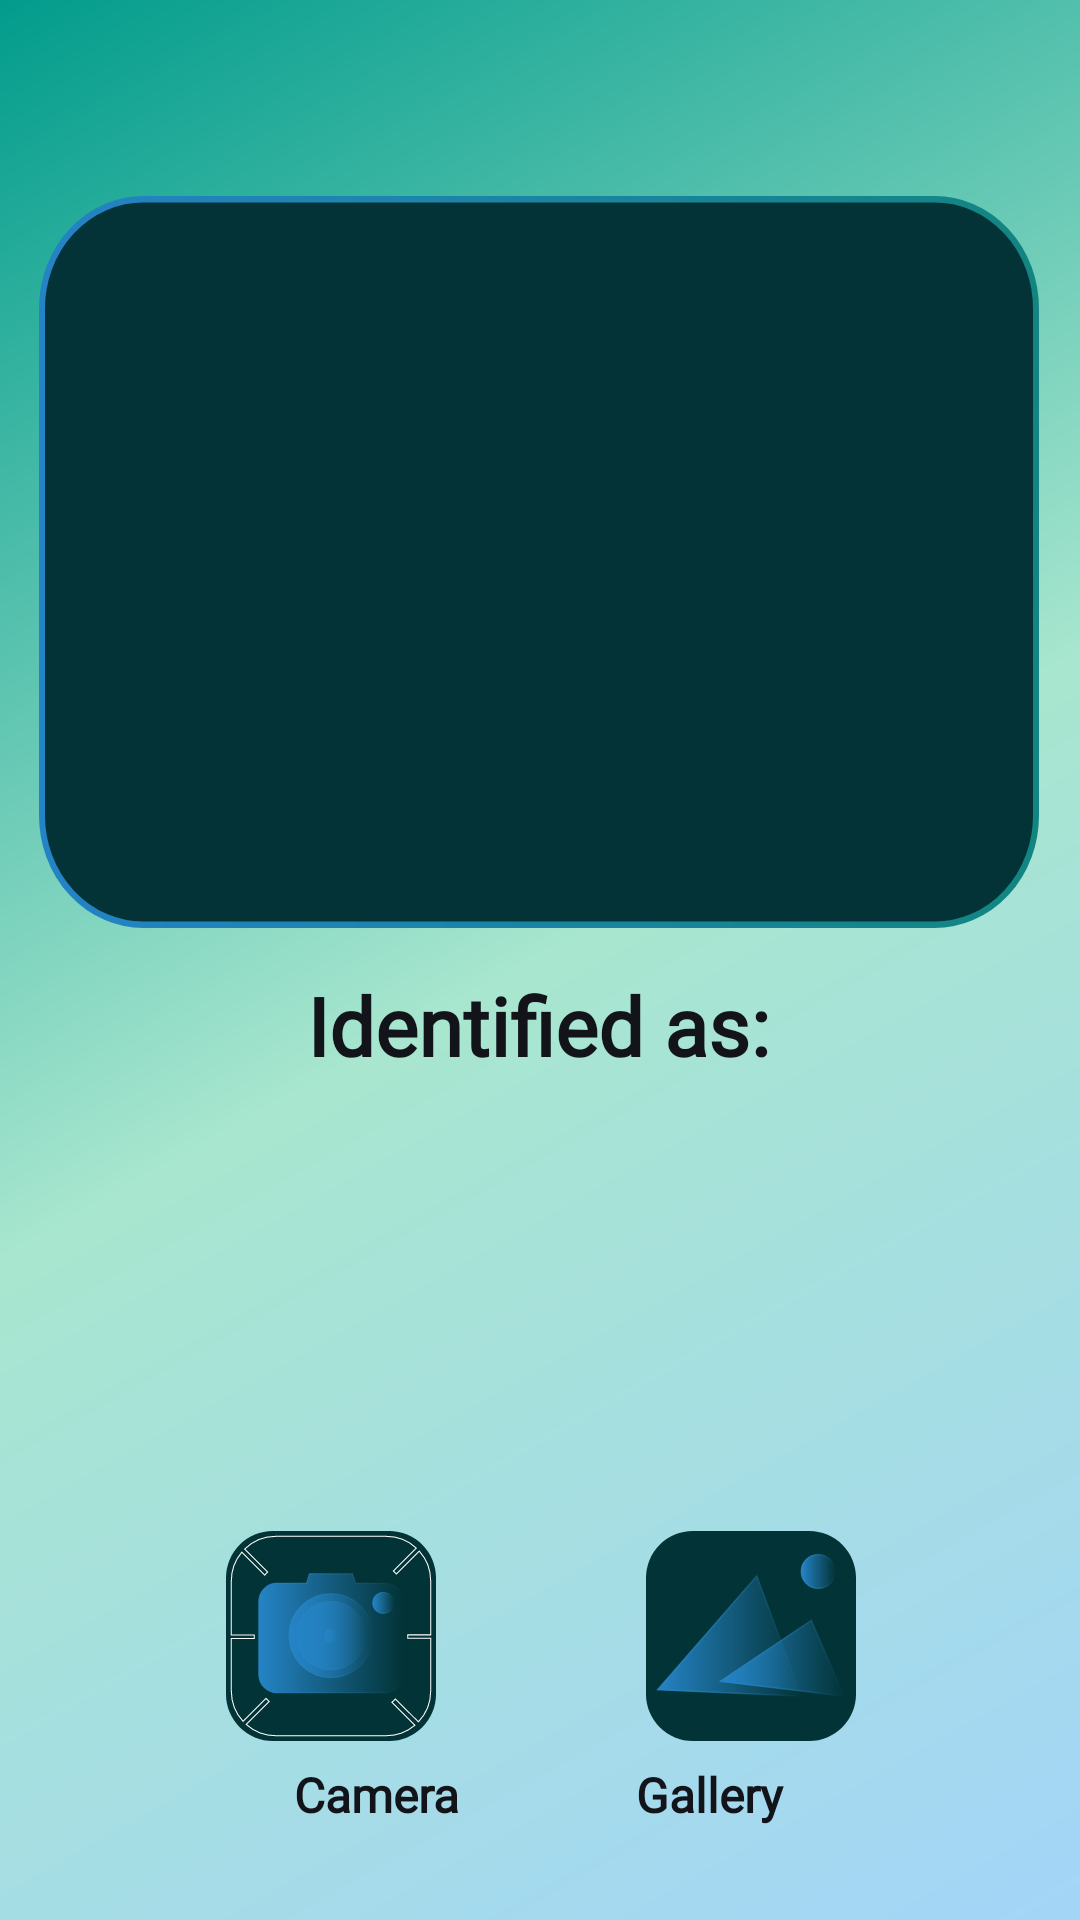

Produce the Android XML layout that renders to this screen, including the resource entries it uses.
<!-- AndroidManifest.xml: application theme Theme.ABEDI -->
<!-- res/layout/activity_identify_disease.xml -->
<?xml version="1.0" encoding="utf-8"?>
<androidx.constraintlayout.widget.ConstraintLayout xmlns:android="http://schemas.android.com/apk/res/android"
    xmlns:app="http://schemas.android.com/apk/res-auto"
    xmlns:tools="http://schemas.android.com/tools"
    android:id="@+id/main"
    android:layout_width="match_parent"
    android:layout_height="match_parent"
    android:background="@drawable/gradient_bg2"
    tools:context=".Controller.Admin.IdentifyDisease">

    <Button
        android:id="@+id/gallery_btn"
        android:layout_width="0dp"
        android:layout_height="70dp"
        android:layout_marginStart="140dp"
        android:background="@drawable/btn_gallery"
        app:layout_constraintBottom_toTopOf="@+id/guideline6"
        app:layout_constraintDimensionRatio="1:1"
        app:layout_constraintEnd_toEndOf="@id/guideline2"
        app:layout_constraintHorizontal_bias="0.54"
        app:layout_constraintStart_toStartOf="@+id/guideline"
        app:layout_constraintTop_toTopOf="@+id/guideline7"
        app:layout_constraintVertical_bias="0.871" />

    <Button
        android:id="@+id/camera_btn"
        android:layout_width="0dp"
        android:layout_height="70dp"
        android:layout_marginEnd="140dp"
        android:background="@drawable/btn_camera"
        app:layout_constraintBottom_toTopOf="@+id/guideline6"
        app:layout_constraintDimensionRatio="1:1"
        app:layout_constraintEnd_toEndOf="@id/guideline2"
        app:layout_constraintHorizontal_bias="0.54"
        app:layout_constraintStart_toStartOf="@+id/guideline"
        app:layout_constraintTop_toTopOf="@+id/guideline7"
        app:layout_constraintVertical_bias="0.871" />

    <ImageView
        android:id="@+id/imageView"
        android:layout_width="wrap_content"
        android:layout_height="244dp"
        android:background="@drawable/image_view_bg_result"
        android:layout_centerHorizontal="true"
        android:layout_marginTop="50dp"
        app:layout_constraintBottom_toBottomOf="parent"
        app:layout_constraintEnd_toEndOf="parent"
        app:layout_constraintHorizontal_bias="0.487"
        app:layout_constraintStart_toStartOf="parent"
        app:layout_constraintTop_toTopOf="parent"
        app:layout_constraintVertical_bias="0.044" />

    <TextView
        android:id="@+id/classified"
        android:layout_width="wrap_content"
        android:layout_height="wrap_content"
        android:layout_below="@+id/imageView"
        android:layout_centerHorizontal="true"
        android:fontFamily="@font/text_font_style_light"
        android:text="Identified as:"
        android:textColor="@color/black"
        android:textSize="27sp"
        android:textStyle="bold"
        app:layout_constraintBottom_toBottomOf="parent"
        app:layout_constraintEnd_toEndOf="parent"
        app:layout_constraintHorizontal_bias="0.498"
        app:layout_constraintStart_toStartOf="parent"
        app:layout_constraintTop_toBottomOf="@+id/imageView"
        app:layout_constraintVertical_bias="0.049" />

    <TextView
        android:layout_width="wrap_content"
        android:layout_height="wrap_content"
        android:layout_below="@+id/imageView"
        android:layout_centerHorizontal="true"
        android:fontFamily="@font/text_font_style_light"
        android:text="Gallery"
        android:textColor="@color/black"
        android:textSize="16sp"
        android:textStyle="bold"
        app:layout_constraintBottom_toBottomOf="parent"
        app:layout_constraintEnd_toEndOf="parent"
        app:layout_constraintHorizontal_bias="0.682"
        app:layout_constraintStart_toStartOf="parent"
        app:layout_constraintTop_toBottomOf="@+id/gallery_btn"
        app:layout_constraintVertical_bias="0.185" />

    <TextView
        android:layout_width="wrap_content"
        android:layout_height="wrap_content"
        android:layout_below="@+id/imageView"
        android:layout_centerHorizontal="true"
        android:fontFamily="@font/text_font_style_light"
        android:text="Camera"
        android:textColor="@color/black"
        android:textSize="16sp"
        android:textStyle="bold"
        app:layout_constraintBottom_toBottomOf="parent"
        app:layout_constraintEnd_toEndOf="parent"
        app:layout_constraintHorizontal_bias="0.322"
        app:layout_constraintStart_toStartOf="parent"
        app:layout_constraintTop_toBottomOf="@+id/camera_btn"
        app:layout_constraintVertical_bias="0.185" />

    <TextView
        android:id="@+id/result"
        android:layout_width="290dp"
        android:layout_height="wrap_content"
        android:layout_below="@+id/classified"
        android:layout_centerHorizontal="true"
        android:fontFamily="@font/text_font_style_light"
        android:gravity="center"
        android:text=""
        android:textColor="@color/black"
        android:textSize="27sp"
        android:textStyle="bold"
        app:layout_constraintEnd_toEndOf="parent"
        app:layout_constraintStart_toStartOf="parent"
        app:layout_constraintTop_toBottomOf="@+id/classified" />

    <androidx.constraintlayout.widget.Guideline
        android:id="@+id/guideline"
        android:layout_width="wrap_content"
        android:layout_height="wrap_content"
        android:orientation="vertical"
        app:layout_constraintGuide_percent="0.2" />

    <androidx.constraintlayout.widget.Guideline
        android:id="@+id/guideline2"
        android:layout_width="wrap_content"
        android:layout_height="wrap_content"
        android:orientation="vertical"
        app:layout_constraintGuide_percent="0.80" />

    <androidx.constraintlayout.widget.Guideline
        android:id="@+id/guideline6"
        android:layout_width="wrap_content"
        android:layout_height="wrap_content"
        android:orientation="horizontal"
        app:layout_constraintGuide_percent="0.96" />

    <androidx.constraintlayout.widget.Guideline
        android:id="@+id/guideline7"
        android:layout_width="wrap_content"
        android:layout_height="wrap_content"
        android:orientation="horizontal"
        app:layout_constraintGuide_begin="281dp" />

</androidx.constraintlayout.widget.ConstraintLayout>
<!-- resources referenced by this layout -->
<resources>
  <color name="black">#13131a</color>
  <!-- drawable btn_camera: vector/xml drawable (drawable, 4649 chars, omitted) -->
  <!-- drawable btn_gallery: vector/xml drawable (drawable, 2464 chars, omitted) -->
  <!-- drawable gradient_bg2 (drawable) -->
  <?xml version="1.0" encoding="utf-8"?>
  <shape xmlns:android="http://schemas.android.com/apk/res/android">
      <gradient
          android:angle="135"
          android:type="linear"
          android:startColor ="#A3D5F8"
          android:centerColor="#A8E6CF"
          android:endColor = "#029C8C"/>
      
  </shape>
  <!-- drawable image_view_bg_result (drawable) -->
  <vector xmlns:aapt="http://schemas.android.com/aapt" xmlns:android="http://schemas.android.com/apk/res/android" android:autoMirrored="true" android:height="226dp" android:viewportHeight="226" android:viewportWidth="333.43" android:width="333.43dp">
        
      <path android:fillColor="#043337" android:pathData="M34.75,1L298.68,1A33.75,33.75 0,0 1,332.43 34.75L332.43,191.25A33.75,33.75 0,0 1,298.68 225L34.75,225A33.75,33.75 0,0 1,1 191.25L1,34.75A33.75,33.75 0,0 1,34.75 1z" android:strokeWidth="2">
              
          <aapt:attr name="android:strokeColor">
                    
              <gradient android:endX="333.43" android:endY="113" android:startX="0" android:startY="113" android:type="linear">
                          
                  <item android:color="#FF2483C5" android:offset="0"/>
                          
                  <item android:color="#FF128581" android:offset="1"/>
                        
              </gradient>
                  
          </aapt:attr>
            
      </path>
      
  </vector>
  <style name="Theme.ABEDI" parent="Base.Theme.ABEDI" />
  <style name="Base.Theme.ABEDI" parent="Theme.AppCompat.NoActionBar">
      </style>
</resources>
